The GitHub repository saleem-alhabachi/cnn-mirror-defect-detection contains a labelled image folder "dataset" with 2 categories: defect, non-defect. Examples follow, each with its label.

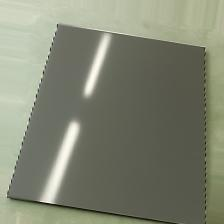
Label: non-defect

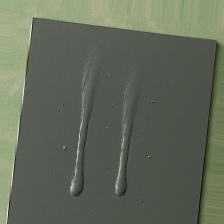
Label: defect

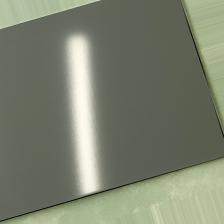
Label: non-defect

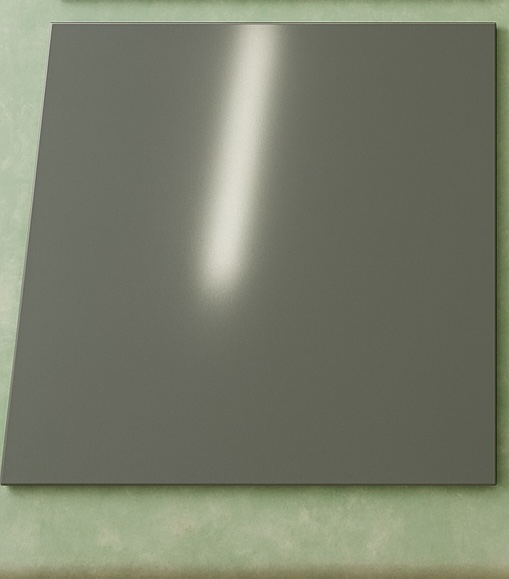
Label: non-defect

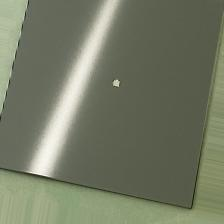
Label: defect

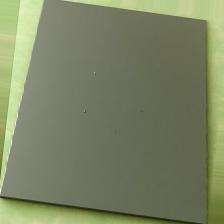
Label: defect
